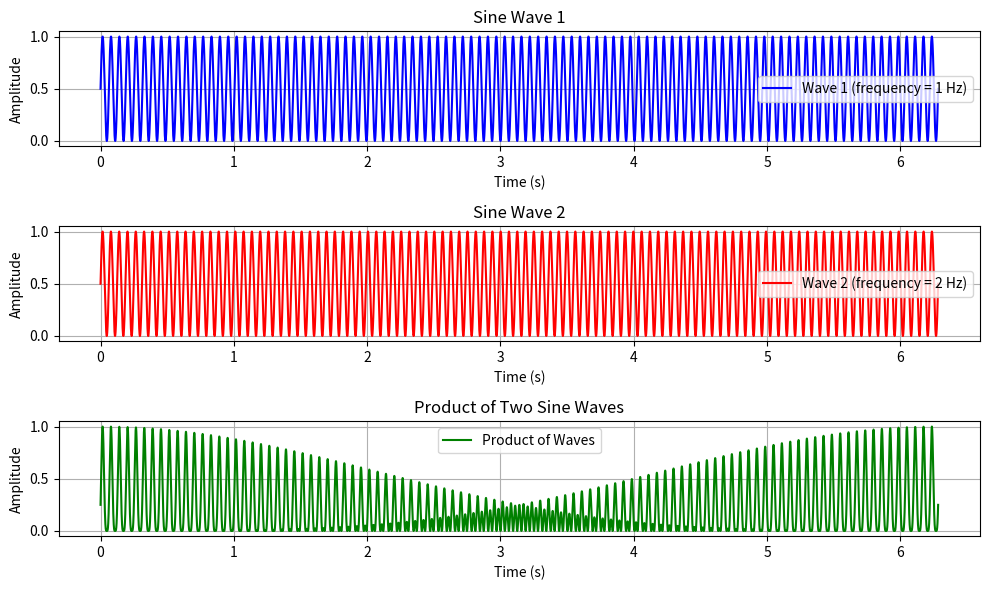

Here is the Python script that generated this plot:
import numpy as np
import matplotlib.pyplot as plt

# 设置参数
t = np.linspace(0, 2 * np.pi, 100000)  # 时间范围从 0 到 2π
frequency1 = 100  # 第一个正弦波的频率
frequency2 = 101  # 第二个正弦波的频率

# 生成正弦波
wave1 = (np.sin(frequency1 * t) + 1) / 2
wave2 = (np.sin(frequency2 * t) + 1) / 2

# 计算两个正弦波的乘积
product_wave = wave1 * wave2

# 绘制图像
plt.figure(figsize=(10, 6))

# 绘制第一个正弦波
plt.subplot(3, 1, 1)
plt.plot(t, wave1, label='Wave 1 (frequency = 1 Hz)', color='b')
plt.title('Sine Wave 1')
plt.xlabel('Time (s)')
plt.ylabel('Amplitude')
plt.grid()
plt.legend()

# 绘制第二个正弦波
plt.subplot(3, 1, 2)
plt.plot(t, wave2, label='Wave 2 (frequency = 2 Hz)', color='r')
plt.title('Sine Wave 2')
plt.xlabel('Time (s)')
plt.ylabel('Amplitude')
plt.grid()
plt.legend()

# 绘制两个正弦波的乘积
plt.subplot(3, 1, 3)
plt.plot(t, product_wave, label='Product of Waves', color='g')
plt.title('Product of Two Sine Waves')
plt.xlabel('Time (s)')
plt.ylabel('Amplitude')
plt.grid()
plt.legend()

plt.tight_layout()
plt.show()